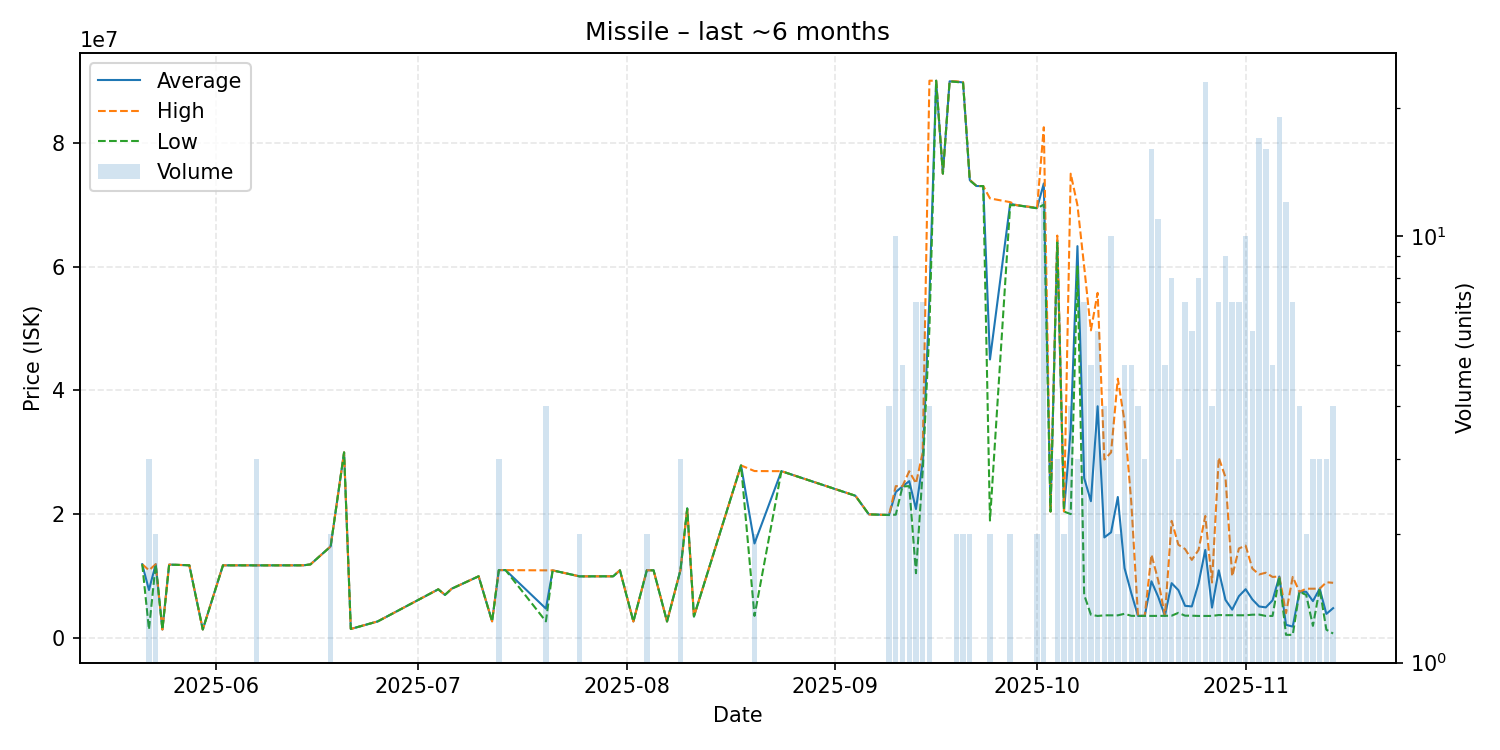

Data behind this chart, as committed beside it:
date, average, highest, lowest, order_count, volume
2025-05-21, 11950000, 11950000, 11950000, 1, 1
2025-05-22, 7787333, 10970000, 1422000, 3, 3
2025-05-23, 11950000, 11950000, 11950000, 1, 2
2025-05-24, 1409000, 1409000, 1409000, 1, 1
2025-05-25, 11890000, 11890000, 11890000, 1, 1
2025-05-28, 11780000, 11780000, 11780000, 1, 1
2025-05-30, 1417000, 1417000, 1417000, 1, 1
2025-06-02, 11770000, 11770000, 11770000, 1, 1
2025-06-06, 11770000, 11770000, 11770000, 1, 1
2025-06-07, 11766667, 11770000, 11760000, 3, 3
2025-06-12, 11770000, 11770000, 11770000, 1, 1
2025-06-13, 11770000, 11770000, 11770000, 1, 1
2025-06-14, 11780000, 11780000, 11780000, 1, 1
2025-06-15, 11920000, 11920000, 11920000, 1, 1
2025-06-18, 14815000, 14820000, 14810000, 2, 2
2025-06-20, 30000000, 30000000, 30000000, 1, 1
2025-06-21, 1500000, 1500000, 1500000, 1, 1
2025-06-25, 2717000, 2717000, 2717000, 1, 1
2025-07-04, 7900000, 7900000, 7900000, 1, 1
2025-07-05, 7000000, 7000000, 7000000, 1, 1
2025-07-06, 8000000, 8000000, 8000000, 1, 1
2025-07-10, 10000000, 10000000, 10000000, 1, 1
2025-07-12, 2730000, 2730000, 2730000, 1, 1
2025-07-13, 11000000, 11000000, 11000000, 1, 3
2025-07-14, 11000000, 11000000, 11000000, 1, 1
2025-07-20, 4783750, 10960000, 2725000, 2, 4
2025-07-21, 10960000, 10960000, 10960000, 1, 1
2025-07-25, 9989500, 9990000, 9989000, 2, 2
2025-07-28, 9999000, 9999000, 9999000, 1, 1
2025-07-30, 10000000, 10000000, 10000000, 1, 1
2025-07-31, 10970000, 10970000, 10970000, 1, 1
2025-08-02, 2706000, 2706000, 2706000, 1, 1
2025-08-04, 10970000, 10970000, 10970000, 2, 2
2025-08-05, 10970000, 10970000, 10970000, 1, 1
2025-08-07, 2706000, 2706000, 2706000, 1, 1
2025-08-09, 11000000, 11000000, 11000000, 1, 3
2025-08-10, 20950000, 20950000, 20950000, 1, 1
2025-08-11, 3510000, 3510000, 3510000, 1, 1
2025-08-18, 27900000, 27900000, 27900000, 1, 1
2025-08-20, 15300000, 26990000, 3610000, 2, 2
2025-08-24, 26970000, 26970000, 26970000, 1, 1
2025-09-04, 23000000, 23000000, 23000000, 1, 1
2025-09-06, 20000000, 20000000, 20000000, 1, 1
2025-09-09, 19897500, 19900000, 19890000, 2, 4
2025-09-10, 23607000, 24555000, 19950000, 9, 10
2025-09-11, 24512000, 24560000, 24500000, 5, 5
2025-09-12, 25360000, 26960000, 24560000, 2, 3
2025-09-13, 20857143, 25000000, 10500000, 6, 7
2025-09-14, 28404286, 29970000, 26990000, 7, 7
2025-09-15, 54995000, 90000000, 50000000, 4, 4
2025-09-16, 90000000, 90000000, 90000000, 1, 1
2025-09-17, 75000000, 75000000, 75000000, 1, 1
2025-09-18, 89900000, 89900000, 89900000, 1, 1
2025-09-19, 89845000, 89890000, 89800000, 2, 2
2025-09-20, 89720000, 89790000, 89650000, 2, 2
2025-09-21, 73955000, 74010000, 73900000, 2, 2
2025-09-22, 73000000, 73000000, 73000000, 1, 1
2025-09-23, 72990000, 72990000, 72990000, 1, 1
2025-09-24, 45000000, 71000000, 19000000, 2, 2
2025-09-27, 70150000, 70400000, 69900000, 2, 2
... 46 more rows
